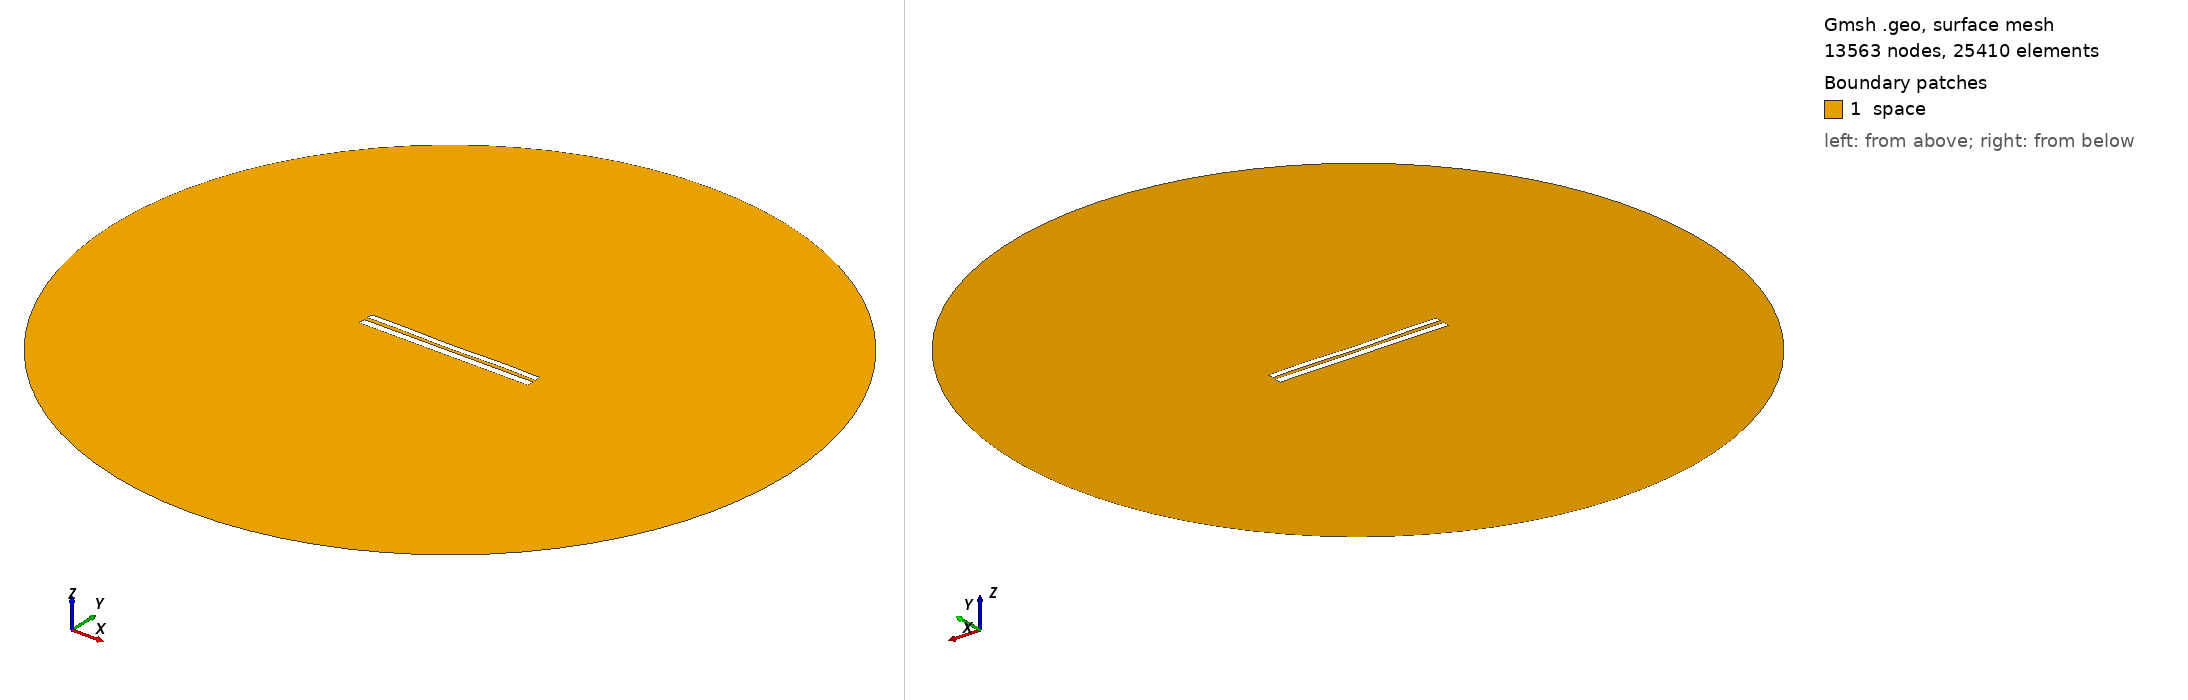

Gmsh geometry script, surface-meshed: 13563 nodes, 25410 surface elements. Boundary patches (legend numbers): 1 space. Left view from above one corner, right view from below the opposite corner. Legend entries are the model's physical surfaces. The drawing asked Gmsh for element sizes between 1% and 20% of the model's largest extent; the script's own settings can give other sizes.

=== 8135.geo (drawn) ===
//---------------------------------------
// Geometry kernel
//---------------------------------------

SetFactory("OpenCASCADE");



//---------------------------------------
// Parameters of the geometry
//---------------------------------------

// Overetch of the upper plate
overetch = 0.25;

// Distance between the plates
distance = 2.25;

// Discretization over the x axis (for the deformation)
nx = 50; 

// Length of the plate
L = 100 - overetch; 

// Number of modes
n = 4; 

// 1st mode coefficient
coeff(1) = -0.15;
beta(1) = 0.596864 * 3.1415926535 / L;

// 2nd mode coefficient
coeff(2) = -0.15;
beta(2) = 1.49418 * 3.1415926535 / L;

// 3rd mode coefficient
coeff(3) = -0.075;
beta(3) = 2.50025 * 3.1415926535 / L;

// 4th mode coefficient
coeff(4) = 0.15;
beta(4) = 3.49999 * 3.1415926535 / L;



//---------------------------------------
// Upper plate (deformed rectangle)
//---------------------------------------

// Coordiantes of the upper plate
xmin = -50;
xmax = 50 - overetch;

// Height of the upper plate
yheight = 4 - 2 * overetch;

// Indexes of the points
UpperID[] = {};
LowerID[] = {};
LeftID[] = {};
RightID[] = {};

// Point index
p = 1;

// Horizontal edges
For i In {1:nx}
    x = xmin + (i-1)*(xmax - xmin)/(nx-1);

    y_bottom = distance / 2 + overetch;
    For j In {1:n}
        C = (Cosh(beta(j)*L) + Cos(beta(j)*L)) / (Sinh(beta(j)*L) + Sin(beta(j)*L));
        y_bottom  = y_bottom + coeff(j) * (Cosh(beta(j)*(x+50)) - Cos(beta(j)*(x+50)) - C * (Sinh(beta(j)*(x+50)) - Sin(beta(j)*(x+50))));
    EndFor

    y_top = y_bottom + yheight;

    Point(p) = {x, y_top, 0, 1.0};
    UpperID[i] = p;
    p = p + 1;

    Point(p) = {x, y_bottom, 0, 1.0};
    LowerID[i] = p;
    p = p + 1;
EndFor

// Create point lists
UpperPts[] = {}; LowerPts[] = {};
For i In {1:nx}
  UpperPts[] += {UpperID[i]};
  LowerPts[] += {LowerID[i]};
EndFor

// Build splines
Spline(1) = {UpperPts[]};
Spline(2) = {LowerPts[]};
Line(3) = {LowerPts[nx-1], UpperPts[nx-1]};
Line(4) = {LowerPts[0], UpperPts[0]};

// Build the plane surface
Curve Loop(1) = {2, 3, -1, -4};
Plane Surface(1) = {1};



//---------------------------------------
// Lower plate (rectangle)
//---------------------------------------

// Vertices
Point(1001) = {-50, -1, 0, 1.0};
Point(1002) = { 50, -1, 0, 1.0};
Point(1003) = { 50,  -5, 0, 1.0};
Point(1004) = {-50,  -5, 0, 1.0};

// Edges
Line(5) = {1001, 1002};
Line(6) = {1002, 1003};
Line(7) = {1003, 1004};
Line(8) = {1004, 1001};

// Plane surface
Line Loop(2) = {5, 6, 7, 8};
Plane Surface(2) = {2}; 



//---------------------------------------
// Outer (fictious) boundary
//---------------------------------------

// Points
Point(1005) = {0, 0, 0};       // Center
Point(1006) = {200, 0, 0};     // Start point
Point(1007) = {0, 200, 0};     // 90 degrees
Point(1008) = {-200, 0, 0};    // 180 degrees
Point(1009) = {0, -200, 0};    // 270 degrees

// Circle arcs (each needs start, center, end)
Circle(9) = {1006, 1005, 1007};
Circle(10) = {1007, 1005, 1008};
Circle(11) = {1008, 1005, 1009};
Circle(12) = {1009, 1005, 1006};

// Plane surface for the entire domain
Curve Loop(3) = {9, 10, 11, 12};
Surface(3) = {3};

// Subtract the plates from the whole domain to obtain the actual domain where we want to solve the equations
BooleanDifference{ Surface{3}; Delete; }{ Surface{1}; Surface{2}; Delete; }




//---------------------------------------
// Transfinite Lines/Curves
//---------------------------------------

// Set the number of points on the boundaries
r = 7;

// Plates
Transfinite Curve {1, 2} = 50*r Using Progression 1;
Transfinite Curve {3, 4} = 2*r Using Progression 1;
Transfinite Line {5, 7} = 50*r Using Progression 1;
Transfinite Line {6, 8} = 2*r Using Progression 1;

// Outer boundary
Transfinite Line {9, 10, 11, 12} = 20 Using Progression 1;



//---------------------------------------
// Physical groups
//---------------------------------------                

// Physical curves (boundaries)
Physical Line("force_segment", 10) = {2};
Physical Line("upper_plate", 11) = {1, 3, 4};
Physical Line("lower_plate", 12) = {5, 6, 7, 8};
Physical Line("boundary", 20) = {9, 10, 11, 12};

// Physical Surfaces
Physical Surface("space", 30) = {3};



//---------------------------------------
// 6. Generate the Mesh
//---------------------------------------

// 2D mesh generation
Mesh 2;
